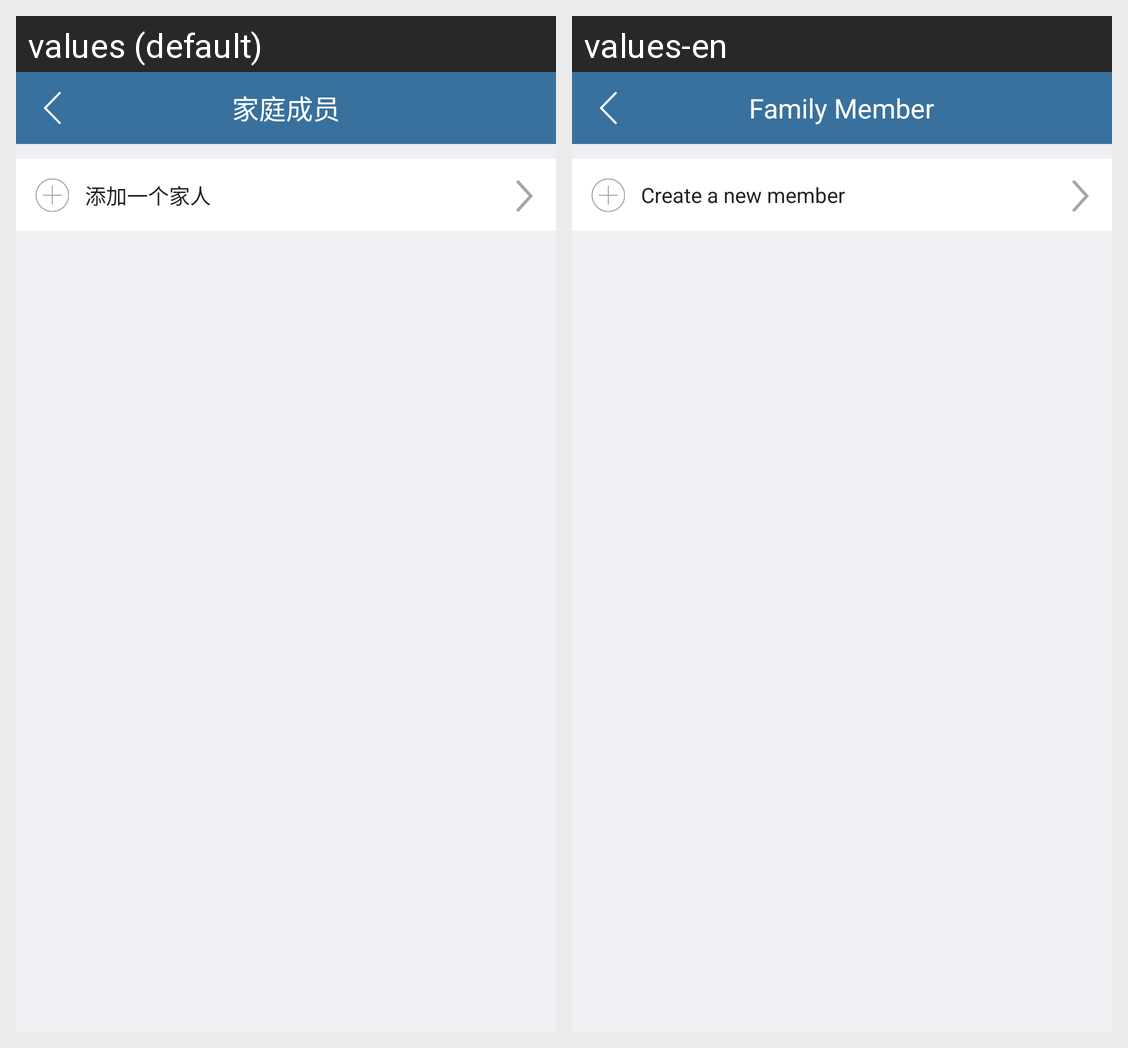

For this localized Android screen grid, give each drawn string resource with its value in every locale shown.
Android screen res/layout/activity_family_member.xml rendered under 2 locales, left to right: values (default), values-en. Device: Nexus 5 (rendered at 1080×1920; each locale shown at half size, 540×960, under a caption strip naming it); theme AppTheme.
Strings drawn on this screen, with the default value and each locale's value (text and hints the layout hard-codes, and strings that could not be matched under every locale, appear in the picture but are not listed):

family_member
  values: 家庭成员
  values-en: Family Member

new_member
  values: 添加一个家人
  values-en: Create a new member
